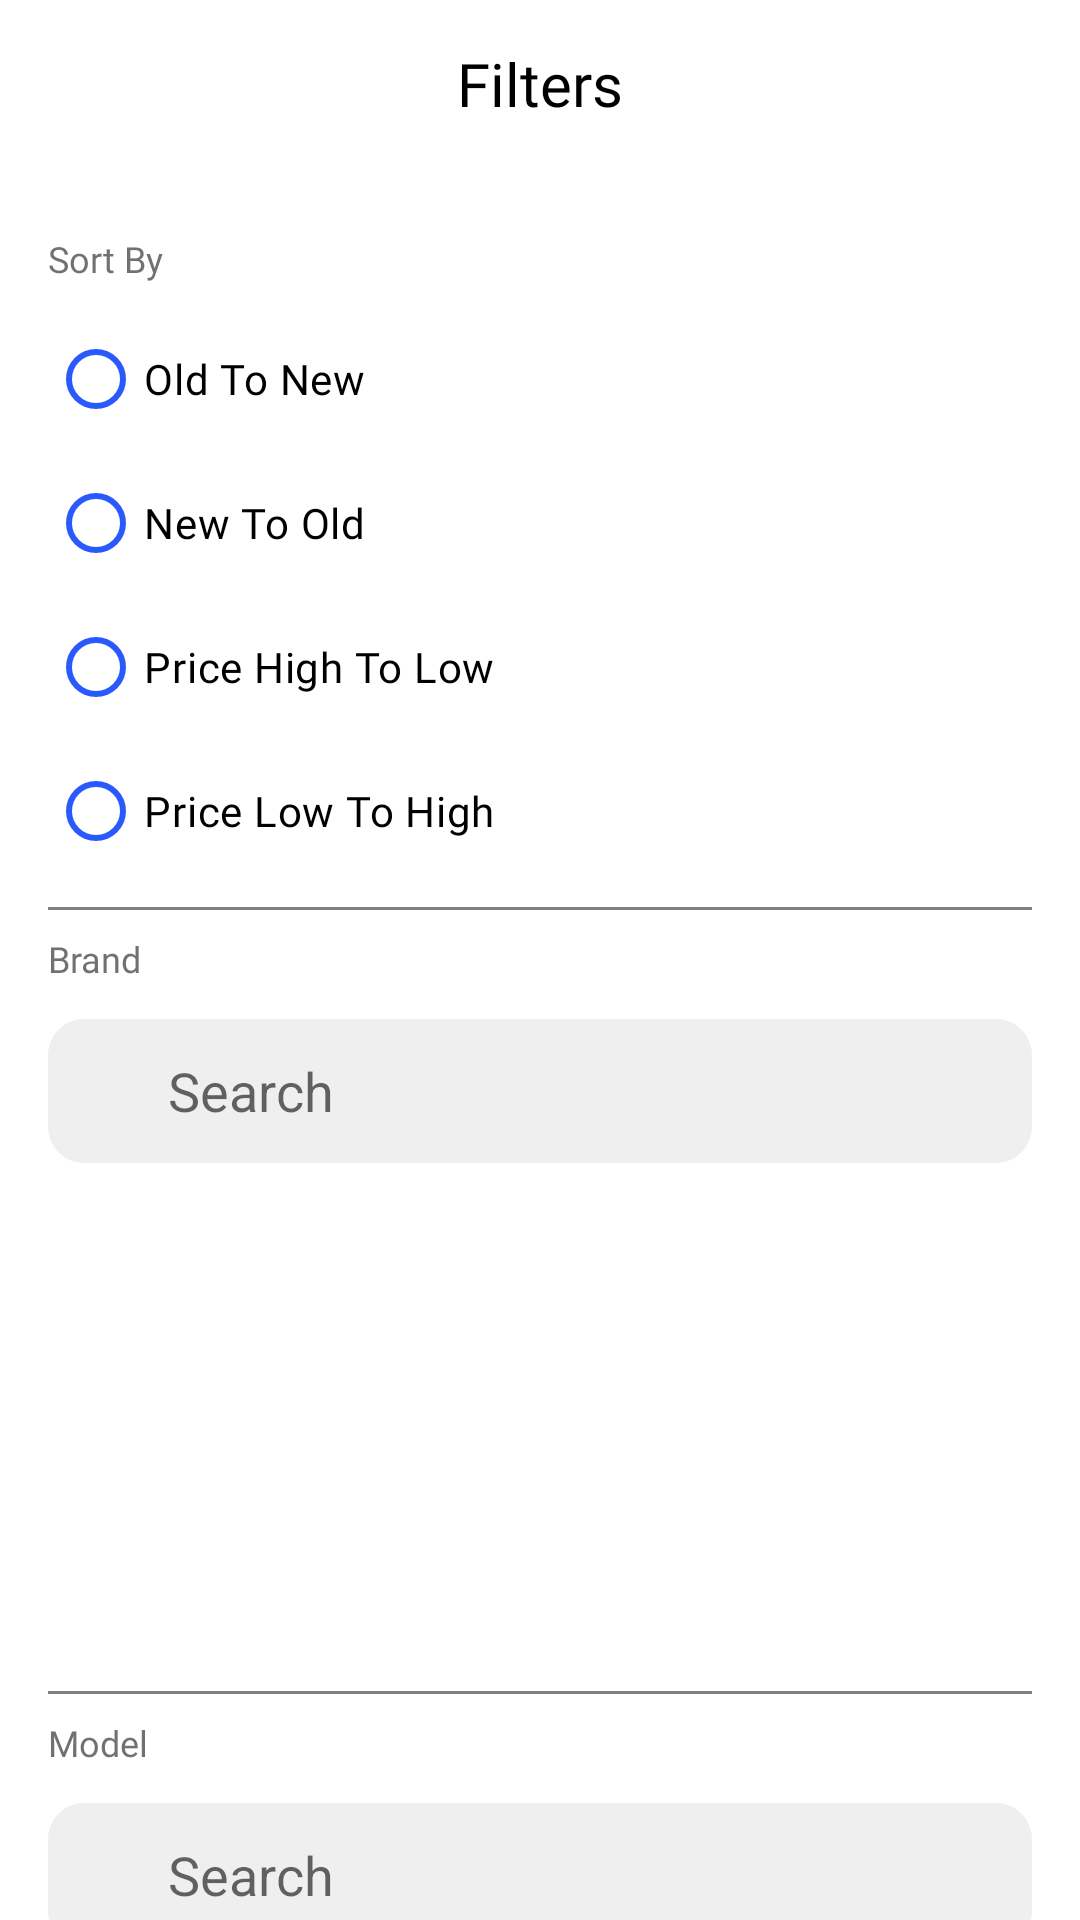

Here is an Android app screen rendered from its layout file. Give the layout XML and the strings, colors and styles it references.
<!-- AndroidManifest.xml: application theme Theme.ECommerce -->
<!-- res/layout/filter_bottom_sheet_layout.xml -->
<?xml version="1.0" encoding="utf-8"?>
<LinearLayout xmlns:android="http://schemas.android.com/apk/res/android"
    xmlns:app="http://schemas.android.com/apk/res-auto"
    android:layout_width="match_parent"
    android:layout_height="wrap_content"
    android:background="@color/white"
    android:orientation="vertical">

    <LinearLayout
        android:id="@+id/toolbar"
        android:layout_width="match_parent"
        android:layout_height="56dp"
        android:gravity="center_vertical"
        android:orientation="horizontal"
        android:elevation="5dp"
        android:paddingHorizontal="24dp">

        <ImageView
            android:id="@+id/imageView_close"
            android:layout_width="wrap_content"
            android:layout_height="wrap_content"
            android:src="@drawable/icon_close" />

        <TextView
            android:layout_width="0dp"
            android:layout_height="wrap_content"
            android:layout_weight="1"
            android:fontFamily="@font/montserrat_regular"
            android:gravity="center"
            android:text="Filters"
            android:textColor="@color/black"
            android:textSize="20sp" />


    </LinearLayout>
    <View
        android:layout_width="match_parent"
        android:layout_height="6dp"
        android:background="@drawable/shadow_top" />

    <androidx.core.widget.NestedScrollView
        android:layout_width="match_parent"
        android:layout_height="wrap_content"
        android:fillViewport="true">

        <LinearLayout
            android:layout_width="match_parent"
            android:layout_height="wrap_content"
            android:orientation="vertical"
            android:padding="16dp">

            <TextView
                android:layout_width="wrap_content"
                android:layout_height="wrap_content"
                android:layout_marginBottom="8dp"
                android:fontFamily="@font/montserrat_regular"
                android:text="@string/sort_by"
                android:textColor="@color/light_grey_70"
                android:textSize="12sp" />

            <RadioGroup
                android:id="@+id/groupSort"
                android:layout_width="match_parent"
                android:layout_height="wrap_content">

                <com.google.android.material.radiobutton.MaterialRadioButton
                    android:id="@+id/rbOldToNew"
                    android:layout_width="match_parent"
                    android:layout_height="wrap_content"
                    android:fontFamily="@font/montserrat_regular"
                    app:buttonTint="@color/main"
                    android:text="@string/old_to_new"
                    android:textColor="@color/black"
                    android:textSize="14sp" />

                <com.google.android.material.radiobutton.MaterialRadioButton
                    android:id="@+id/rbNewToOld"
                    android:layout_width="match_parent"
                    android:layout_height="wrap_content"
                    android:fontFamily="@font/montserrat_regular"
                    android:text="@string/new_to_old"
                    app:buttonTint="@color/main"
                    android:textColor="@color/black"
                    android:textSize="14sp" />

                <com.google.android.material.radiobutton.MaterialRadioButton
                    android:id="@+id/rbPriceHighToLow"
                    android:layout_width="match_parent"
                    android:layout_height="wrap_content"
                    android:fontFamily="@font/montserrat_regular"
                    android:text="@string/price_high_to_low"
                    app:buttonTint="@color/main"
                    android:textColor="@color/black"
                    android:textSize="14sp" />

                <com.google.android.material.radiobutton.MaterialRadioButton
                    android:id="@+id/rbPriceLowToHigh"
                    android:layout_width="match_parent"
                    android:layout_height="wrap_content"
                    android:fontFamily="@font/montserrat_regular"
                    android:text="@string/price_low_to_high"
                    app:buttonTint="@color/main"
                    android:textColor="@color/black"
                    android:textSize="14sp" />
            </RadioGroup>

            <View
                android:layout_width="match_parent"
                android:layout_height="1dp"
                android:layout_marginTop="8dp"
                android:layout_marginBottom="8dp"
                android:background="@color/black_50" />

            <TextView
                android:layout_width="wrap_content"
                android:layout_height="wrap_content"
                android:layout_marginBottom="8dp"
                android:fontFamily="@font/montserrat_regular"
                android:text="@string/brand"
                android:textColor="@color/light_grey_70"
                android:textSize="12sp" />

            <LinearLayout
                android:id="@+id/layoutBrandSearch"
                android:layout_width="match_parent"
                android:layout_height="48dp"
                android:layout_marginTop="4dp"
                android:layout_marginBottom="8dp"
                android:addStatesFromChildren="true"
                android:background="@drawable/shape_search_background"
                android:gravity="center_vertical"
                android:paddingStart="12dp"
                android:paddingEnd="12dp">

                <ImageView
                    android:layout_width="20dp"
                    android:layout_height="20dp"
                    android:contentDescription="@string/search"
                    android:src="@drawable/icon_search"
                    app:tint="#99000000" />

                <EditText
                    android:id="@+id/editTextBrandSearch"
                    android:layout_width="0dp"
                    android:layout_height="match_parent"
                    android:layout_marginStart="8dp"
                    android:layout_weight="1"
                    android:background="@android:color/transparent"
                    android:hint="@string/search"
                    android:imeOptions="actionSearch"
                    android:padding="0dp"
                    android:singleLine="true"
                    android:textColor="@color/search_text"
                    android:textColorHint="@color/search_hint" />
            </LinearLayout>

            <androidx.recyclerview.widget.RecyclerView
                android:id="@+id/rvBrands"
                android:layout_width="match_parent"
                android:layout_height="160dp"
                android:nestedScrollingEnabled="true"
                android:overScrollMode="ifContentScrolls" />

            <View
                android:layout_width="match_parent"
                android:layout_height="1dp"
                android:layout_marginTop="8dp"
                android:layout_marginBottom="8dp"
                android:background="@color/black_50" />

            <TextView
                android:layout_width="wrap_content"
                android:layout_height="wrap_content"
                android:layout_marginBottom="8dp"
                android:fontFamily="@font/montserrat_regular"
                android:text="@string/model"
                android:textColor="@color/light_grey_70"
                android:textSize="12sp" />

            <LinearLayout
                android:id="@+id/layoutModelSearch"
                android:layout_width="match_parent"
                android:layout_height="48dp"
                android:layout_marginTop="4dp"
                android:layout_marginBottom="8dp"
                android:addStatesFromChildren="true"
                android:background="@drawable/shape_search_background"
                android:gravity="center_vertical"
                android:paddingStart="12dp"
                android:paddingEnd="12dp">

                <ImageView
                    android:layout_width="20dp"
                    android:layout_height="20dp"
                    android:contentDescription="@string/search"
                    android:src="@drawable/icon_search"
                    app:tint="#99000000" />

                <EditText
                    android:id="@+id/editTextModelSearch"
                    android:layout_width="0dp"
                    android:layout_height="match_parent"
                    android:layout_marginStart="8dp"
                    android:layout_weight="1"
                    android:background="@android:color/transparent"
                    android:hint="@string/search"
                    android:imeOptions="actionSearch"
                    android:padding="0dp"
                    android:singleLine="true"
                    android:textColor="@color/search_text"
                    android:textColorHint="@color/search_hint" />
            </LinearLayout>

            <androidx.recyclerview.widget.RecyclerView
                android:id="@+id/rvModels"
                android:layout_width="match_parent"
                android:layout_height="160dp"
                android:nestedScrollingEnabled="true"
                android:overScrollMode="ifContentScrolls" />

            <com.google.android.material.button.MaterialButton
                android:id="@+id/btnApply"
                style="@style/Widget.Material3.Button"
                android:layout_width="match_parent"
                android:layout_height="48dp"
                android:layout_marginTop="16dp"
                android:text="@string/apply" />
        </LinearLayout>
    </androidx.core.widget.NestedScrollView>
</LinearLayout>
<!-- resources referenced by this layout -->
<resources>
  <color name="black">#FF000000</color>
  <color name="black_50">#80000000</color>
  <color name="light_grey_70">#B2333333</color>
  <color name="main">#2A59FE</color>
  <color name="search_hint">#99000000</color>
  <color name="search_text">#FF000000</color>
  <color name="white">#FFFFFFFF</color>
  <!-- drawable shape_search_background (drawable) -->
  <?xml version="1.0" encoding="utf-8"?>
  <selector xmlns:android="http://schemas.android.com/apk/res/android">
      <item android:state_focused="true">
          <shape android:shape="rectangle">
              <solid android:color="@color/search_active_bg"/>
              <corners android:radius="12dp"/>
          </shape>
      </item>
      <item android:state_pressed="true">
          <shape android:shape="rectangle">
              <solid android:color="@color/search_active_bg"/>
              <corners android:radius="12dp"/>
          </shape>
      </item>
      <item android:state_activated="true">
          <shape android:shape="rectangle">
              <solid android:color="@color/search_active_bg"/>
              <corners android:radius="12dp"/>
          </shape>
      </item>
      <item>
          <shape android:shape="rectangle">
              <solid android:color="@color/search_normal_bg"/>
              <corners android:radius="12dp"/>
          </shape>
      </item>
  </selector>
  <string name="apply">Apply</string>
  <string name="brand">Brand</string>
  <string name="model">Model</string>
  <string name="new_to_old">New To Old</string>
  <string name="old_to_new">Old To New</string>
  <string name="price_high_to_low">Price High To Low</string>
  <string name="price_low_to_high">Price Low To High</string>
  <string name="search">Search</string>
  <string name="sort_by">Sort By</string>
  <style name="Theme.ECommerce" parent="Theme.Material3.DayNight.NoActionBar">
          <item name="colorPrimary">@color/main</item>
          <item name="colorPrimaryContainer">@color/white</item>
          <item name="colorOnPrimary">@android:color/black</item>
      </style>
  <color name="search_active_bg">#4D2A59FE</color>
  <color name="search_normal_bg">#FAEFEFEF</color>
</resources>
